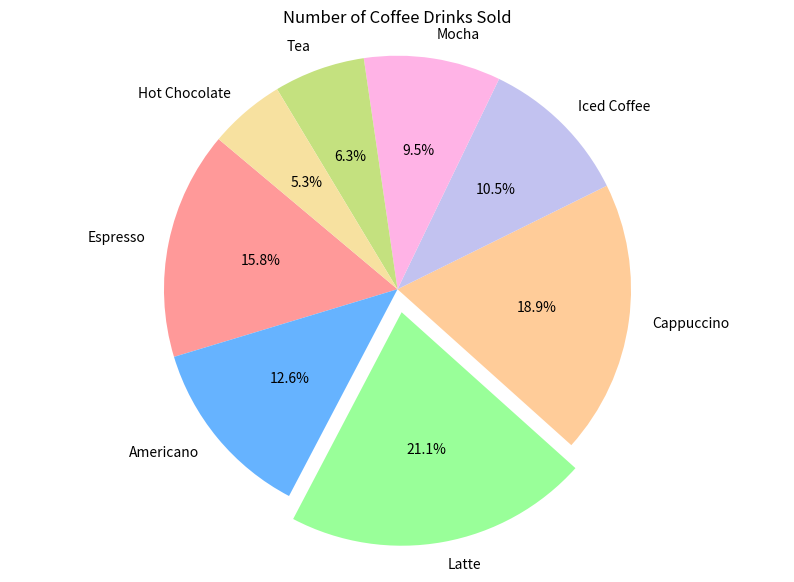

Recreate this plot in Python.

import matplotlib.pyplot as plt

# Data from the table
data = [
    {'Drink Type': 'Espresso', 'Number of Cups Sold': 150},
    {'Drink Type': 'Americano', 'Number of Cups Sold': 120},
    {'Drink Type': 'Latte', 'Number of Cups Sold': 200},
    {'Drink Type': 'Cappuccino', 'Number of Cups Sold': 180},
    {'Drink Type': 'Iced Coffee', 'Number of Cups Sold': 100},
    {'Drink Type': 'Mocha', 'Number of Cups Sold': 90},
    {'Drink Type': 'Tea', 'Number of Cups Sold': 60},
    {'Drink Type': 'Hot Chocolate', 'Number of Cups Sold': 50}
]

# Extracting the names of the drinks and the number of cups sold
drink_types = [item['Drink Type'] for item in data]
cups_sold = [item['Number of Cups Sold'] for item in data]

# Colors for the pie chart (one color for each drink type)
colors = ['#ff9999','#66b3ff','#99ff99','#ffcc99', '#c2c2f0','#ffb3e6', '#c4e17f', '#f7e1a0']

# Explode the slice with the most cups sold (in this case, Latte)
explode = [0.1 if drink == 'Latte' else 0 for drink in drink_types]

# Plotting the pie chart
plt.figure(figsize=(10,7))
plt.pie(cups_sold, explode=explode, labels=drink_types, colors=colors, autopct='%1.1f%%', startangle=140)
plt.title('Number of Coffee Drinks Sold')

# Equal aspect ratio ensures that pie is drawn as a circle.
plt.axis('equal')

# Display the pie chart
plt.show()